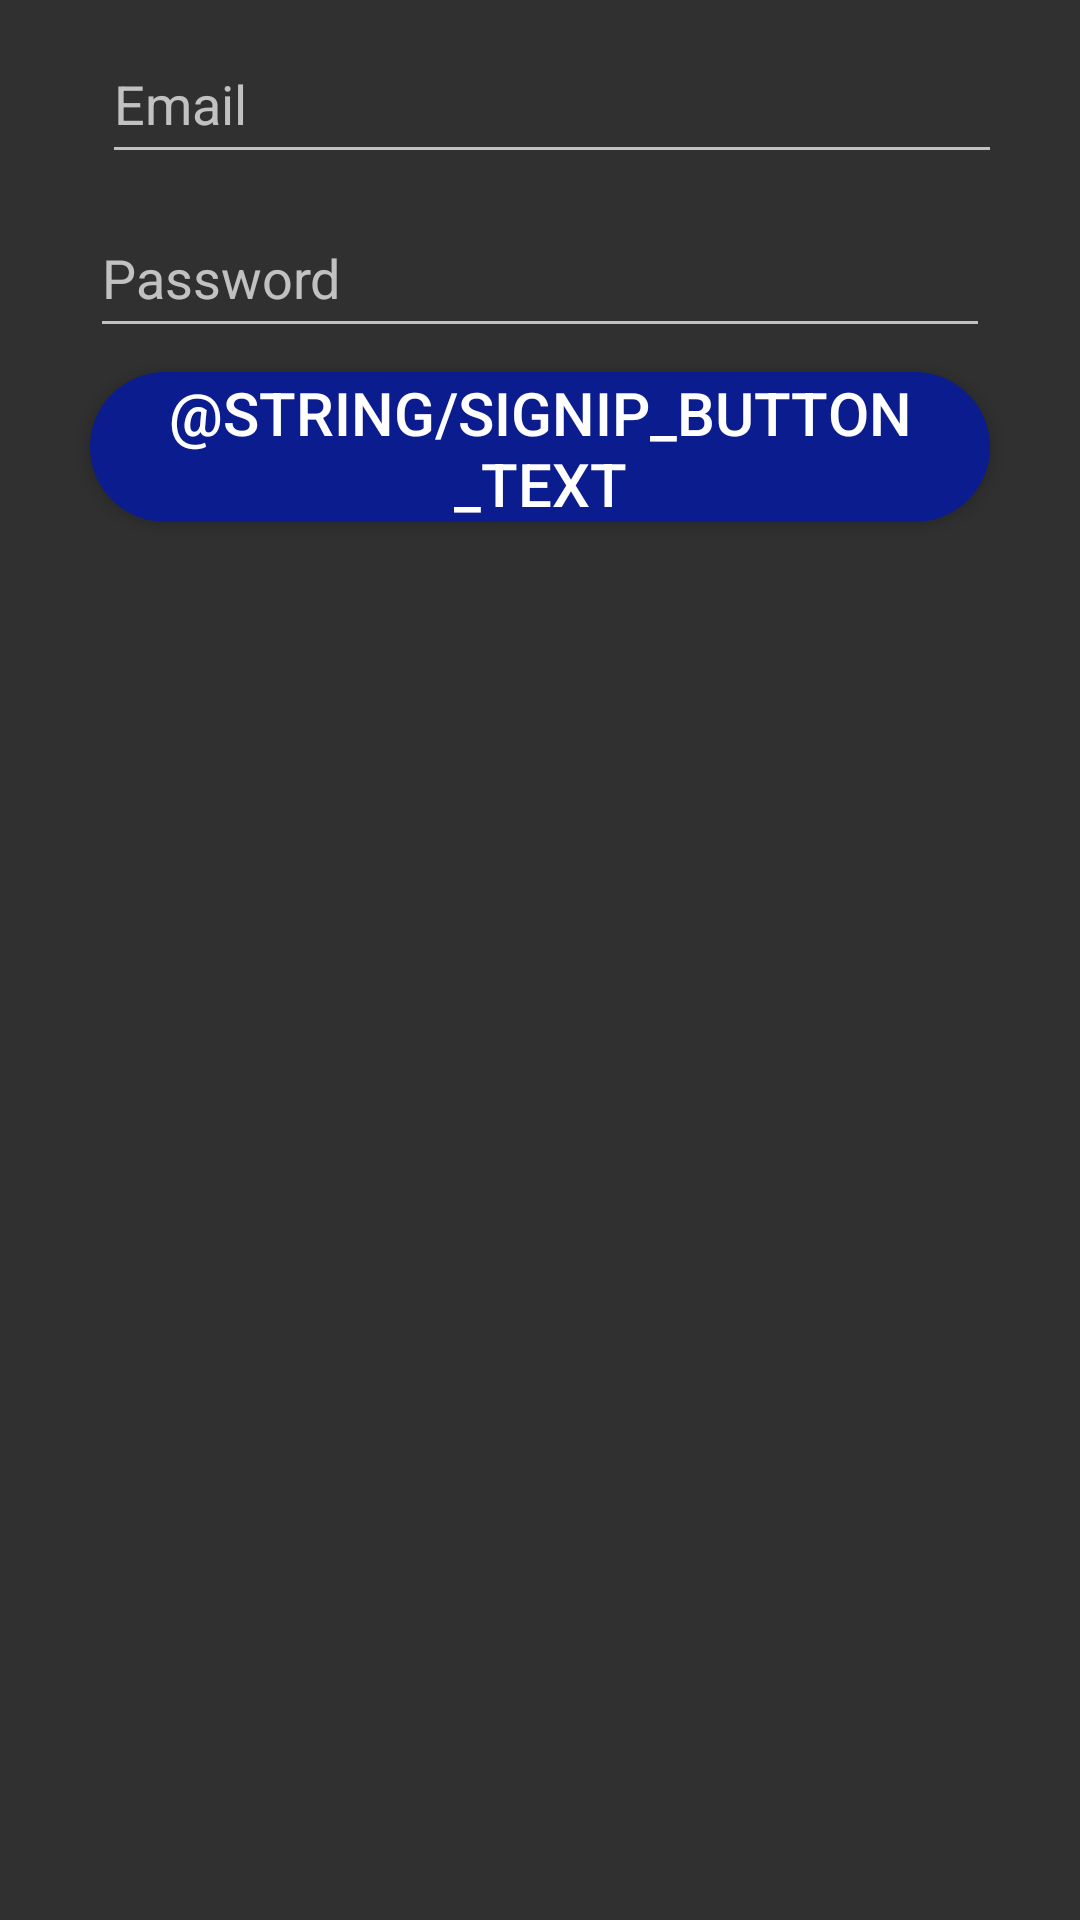

Layout XML and referenced resources for this Android screen:
<!-- AndroidManifest.xml: application theme Theme.AppCompat.NoActionBar -->
<!-- res/layout/activity_signup.xml -->
<?xml version="1.0" encoding="utf-8"?>
<androidx.constraintlayout.widget.ConstraintLayout
    xmlns:android="http://schemas.android.com/apk/res/android"
    xmlns:tools="http://schemas.android.com/tools"
    xmlns:app="http://schemas.android.com/apk/res-auto"
    android:layout_width="match_parent"
    android:layout_height="match_parent"
    tools:context=".activities.SignupActivity">

  <EditText
      android:id="@+id/emailET"
      android:layout_width="@dimen/standard_width"
      android:layout_height="@dimen/standard_height"
      android:hint="@string/hint_email"
      android:inputType="textEmailAddress"
      app:layout_constraintEnd_toEndOf="parent"
      android:layout_marginRight="8dp"
      android:layout_marginStart="8dp"
      app:layout_constraintStart_toStartOf="parent"
      android:layout_marginLeft="8dp"
      android:layout_marginTop="8dp"
      app:layout_constraintTop_toTopOf="parent" />
  <EditText
      android:id="@+id/password_ET"
      android:layout_width="@dimen/standard_width"
      android:layout_height="@dimen/standard_height"
      android:hint="@string/hint_password"
      android:inputType="textPassword"
      android:layout_marginTop="8dp"
      app:layout_constraintTop_toBottomOf="@+id/emailET"
      android:layout_marginEnd="8dp"
      app:layout_constraintEnd_toEndOf="parent"
      android:layout_marginRight="8dp"
      android:layout_marginStart="8dp"
      app:layout_constraintStart_toStartOf="parent"
      android:layout_marginLeft="8dp"/>

  <Button
      android:id="@+id/loginButton"
      style="@style/StandardButton"
      android:layout_width="@dimen/standard_width"
      android:layout_height="@dimen/standard_height"
      android:onClick="onSignup"
      android:layout_marginTop="8dp"
      app:layout_constraintTop_toBottomOf="@+id/password_ET"
      android:layout_marginEnd="8dp"
      app:layout_constraintEnd_toEndOf="parent"
      app:layout_goneMarginRight="8dp"
      android:layout_marginStart="8dp"
      app:layout_constraintStart_toStartOf="parent"
      android:layout_marginLeft="8dp"
      android:text="@string/signip_button_text"
      tools:ignore="OnClick" />

  </androidx.constraintlayout.widget.ConstraintLayout>
<!-- resources referenced by this layout -->
<resources>
  <dimen name="standard_height">50dp</dimen>
  <dimen name="standard_width">300dp</dimen>
  <string name="hint_email">Email</string>
  <string name="hint_password">Password</string>
  <style name="StandardButton">
          <item name="android:background">@drawable/standard_button_rounded</item>
          <item name="android:textColor">@color/white</item>
          <item name="android:textSize">@dimen/standard_button_text_size</item>
          <item name="android:layout_gravity">center_horizontal</item>
          <item name="android:layout_margin">?attr/selectableItemBackground</item>
          <item name="android:clickable">true</item>
      </style>
  <style name="Theme.AppCompat.NoActionBar">
          <item name="windowActionBar">false</item>
          <item name="windowNoTitle">true</item>
      </style>
  <!-- drawable standard_button_rounded (drawable) -->
  <?xml version="1.0" encoding="utf-8"?>
  <shape xmlns:android="http://schemas.android.com/apk/res/android"
      android:shape="rectangle"
      android:padding='10dp'>
      <solid android:color="@color/colorAccent"/>
      <corners android:radius="@dimen/standard_button_radius"/>
  </shape>
  <color name="white">#FFFFFFFF</color>
  <dimen name="standard_button_text_size">20sp</dimen>
  <color name="colorAccent">#0b1c8e</color>
  <dimen name="standard_button_radius">50dp</dimen>
</resources>
